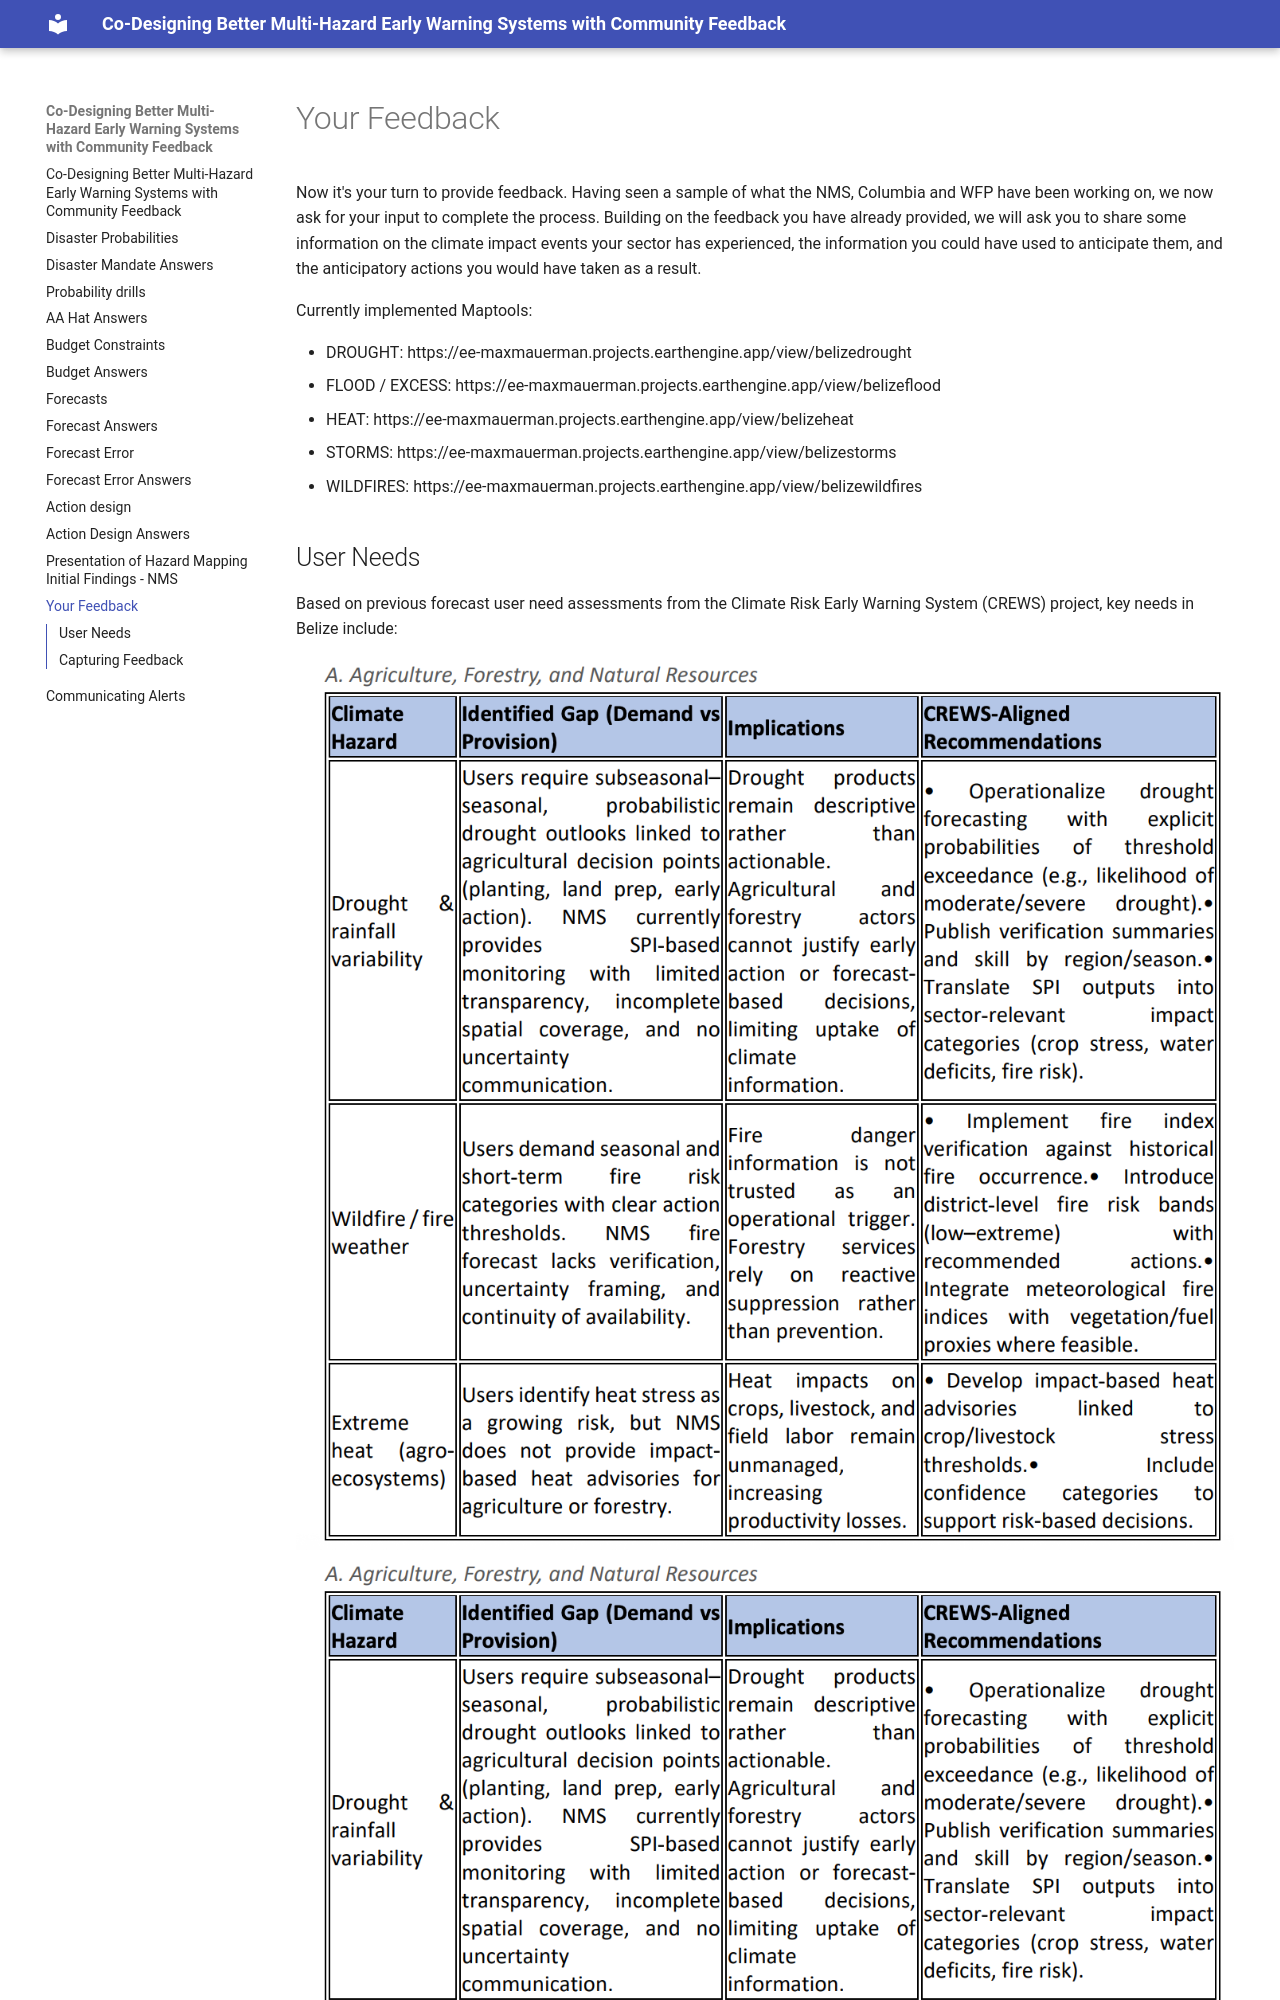

repository: ccsfist/belize_stakeholders · page: feedback/index.html · generator: mkdocs

# Your Feedback

Now it's your turn to provide feedback. Having seen a sample of what the NMS, Columbia and WFP have been working on, we now ask for your input to complete the process. Building on the feedback you have already provided, we will ask you to share some information on the climate impact events your sector has experienced, the information you could have used to anticipate them, and the anticipatory actions you would have taken as a result. 

Currently implemented Maptools:
